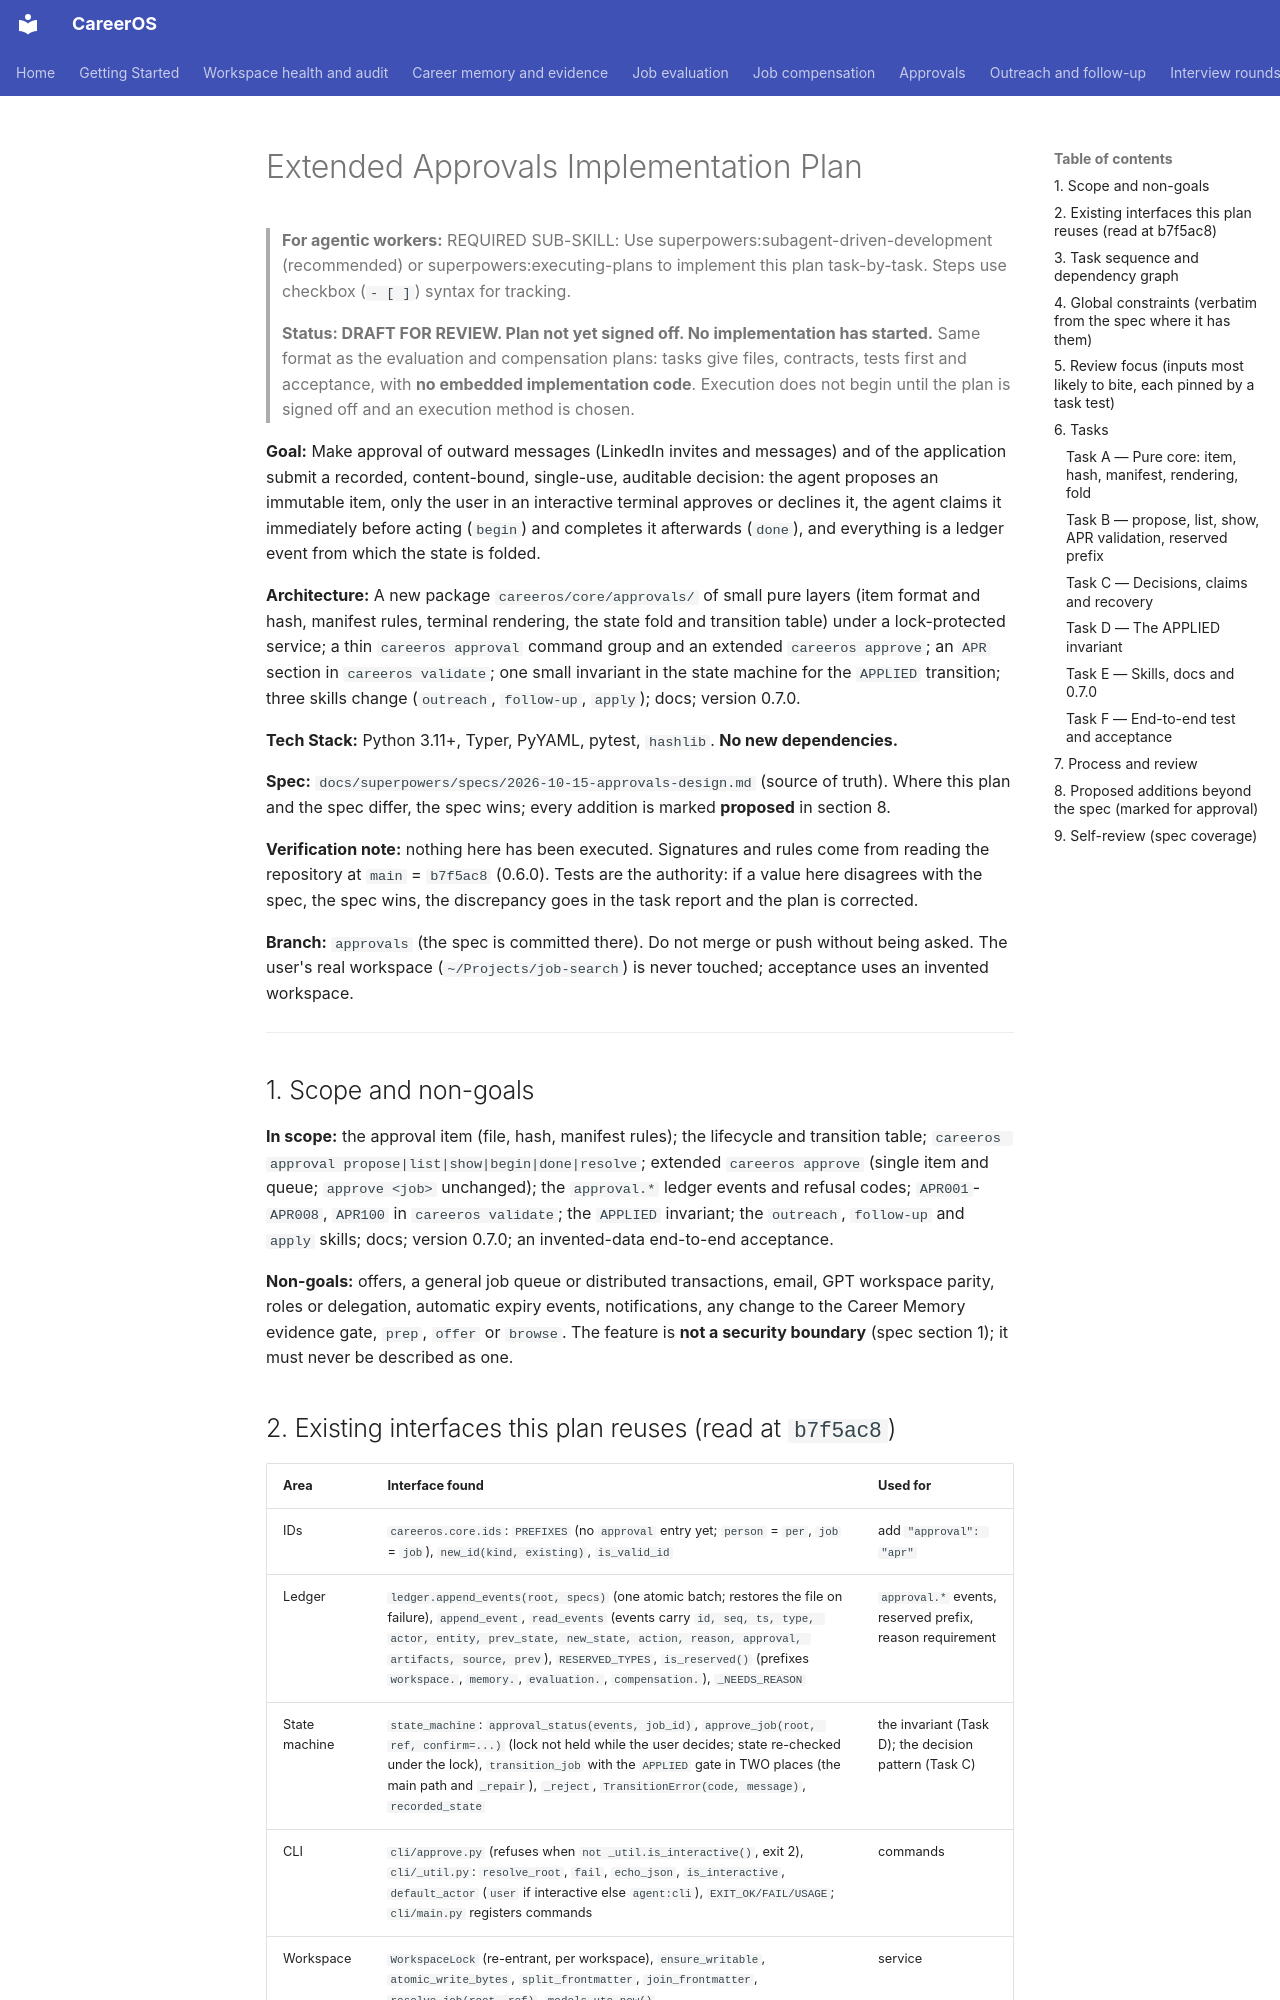

repository: init-kaushal/careeros · page: superpowers/plans/2026-10-15-approvals/index.html · generator: mkdocs

# Extended Approvals Implementation Plan

> **For agentic workers:** REQUIRED SUB-SKILL: Use superpowers:subagent-driven-development (recommended) or superpowers:executing-plans to implement this plan task-by-task. Steps use checkbox (`- [ ]`) syntax for tracking.
>
> **Status: DRAFT FOR REVIEW. Plan not yet signed off. No implementation has started.** Same format as the evaluation and compensation plans: tasks give files, contracts, tests first and acceptance, with **no embedded implementation code**. Execution does not begin until the plan is signed off and an execution method is chosen.

**Goal:** Make approval of outward messages (LinkedIn invites and messages) and of the application submit a recorded, content-bound, single-use, auditable decision: the agent proposes an immutable item, only the user in an interactive terminal approves or declines it, the agent claims it immediately before acting (`begin`) and completes it afterwards (`done`), and everything is a ledger event from which the state is folded.

**Architecture:** A new package `careeros/core/approvals/` of small pure layers (item format and hash, manifest rules, terminal rendering, the state fold and transition table) under a lock-protected service; a thin `careeros approval` command group and an extended `careeros approve`; an `APR` section in `careeros validate`; one small invariant in the state machine for the `APPLIED` transition; three skills change (`outreach`, `follow-up`, `apply`); docs; version 0.7.0.

**Tech Stack:** Python 3.11+, Typer, PyYAML, pytest, `hashlib`. **No new dependencies.**

**Spec:** `docs/superpowers/specs/2026-10-15-approvals-design.md` (source of truth). Where this plan and the spec differ, the spec wins; every addition is marked **proposed** in section 8.

**Verification note:** nothing here has been executed. Signatures and rules come from reading the repository at `main` = `b7f5ac8` (0.6.0). Tests are the authority: if a value here disagrees with the spec, the spec wins, the discrepancy goes in the task report and the plan is corrected.

**Branch:** `approvals` (the spec is committed there). Do not merge or push without being asked. The user's real workspace (`~/Projects/job-search`) is never touched; acceptance uses an invented workspace.

---

## 1. Scope and non-goals

**In scope:** the approval item (file, hash, manifest rules); the lifecycle and transition table; `careeros approval propose|list|show|begin|done|resolve`; extended `careeros approve` (single item and queue; `approve <job>` unchanged); the `approval.*` ledger events and refusal codes; `APR001`-`APR008`, `APR100` in `careeros validate`; the `APPLIED` invariant; the `outreach`, `follow-up` and `apply` skills; docs; version 0.7.0; an invented-data end-to-end acceptance.

**Non-goals:** offers, a general job queue or distributed transactions, email, GPT workspace parity, roles or delegation, automatic expiry events, notifications, any change to the Career Memory evidence gate, `prep`, `offer` or `browse`. The feature is **not a security boundary** (spec section 1); it must never be described as one.
